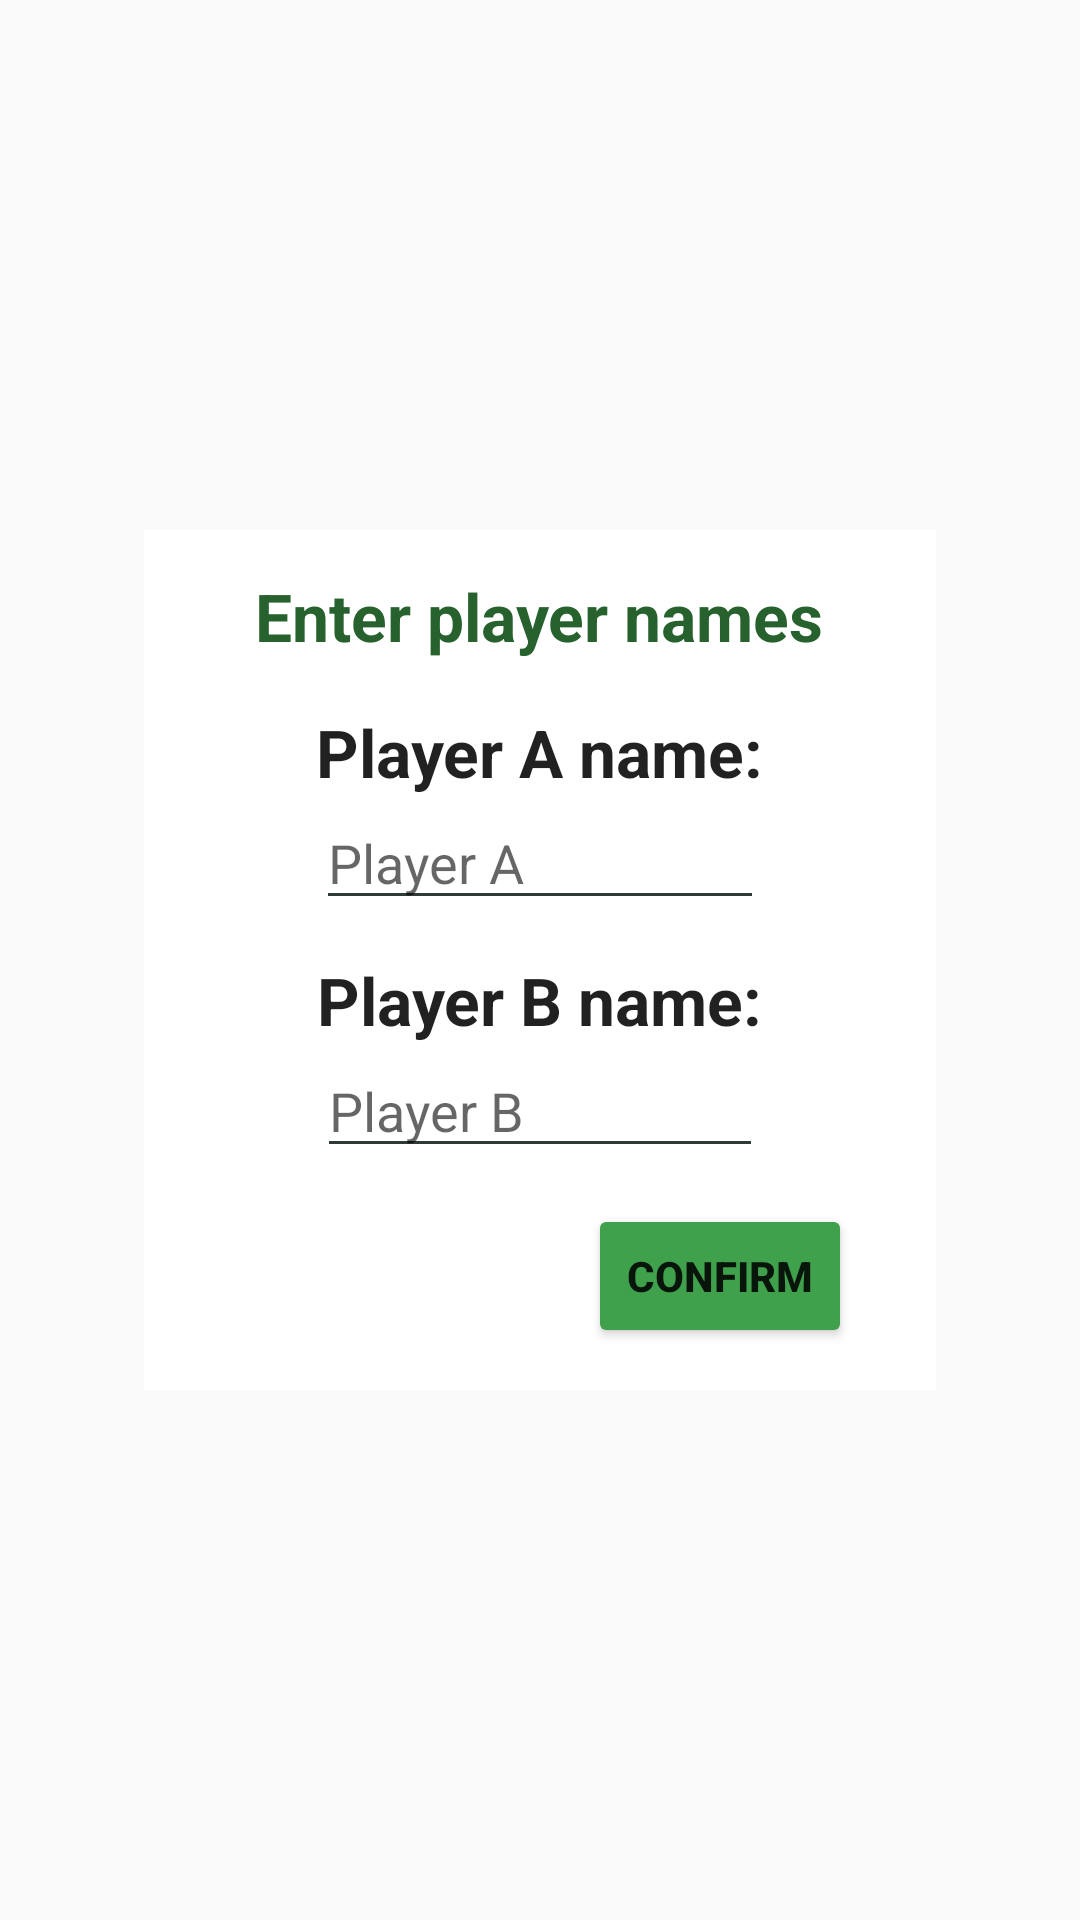

Write the Android layout XML for this screen, with the resource values it uses.
<!-- AndroidManifest.xml: application theme AppTheme -->
<!-- res/layout/activity_startscreen.xml -->
<?xml version="1.0" encoding="utf-8"?>
<RelativeLayout xmlns:android="http://schemas.android.com/apk/res/android"
    xmlns:tools="http://schemas.android.com/tools"
    android:id="@+id/activity_startscreen"
    android:layout_width="match_parent"
    android:layout_height="match_parent"
    tools:context="com.example.android.tennistracker.StartActivity">

    <ImageView
        android:layout_width="match_parent"
        android:layout_height="match_parent"
        android:layout_centerInParent="true"
        android:alpha="0.3"
        android:scaleType="centerCrop"
        android:src="@drawable/main_bg" />

    <RelativeLayout
        android:layout_width="wrap_content"
        android:layout_height="wrap_content"
        android:layout_centerInParent="true"
        android:layout_margin="48dp"
        android:background="@android:color/white"
        android:padding="14dp">

        <TextView
            android:id="@+id/startscreen_welcome"
            android:layout_width="wrap_content"
            android:layout_height="wrap_content"
            android:layout_centerHorizontal="true"
            android:paddingBottom="16dp"
            android:text="Enter player names"
            android:textAppearance="?android:attr/textAppearanceLarge"
            android:textColor="@color/colorPrimaryDark"
            android:textStyle="bold" />

        <LinearLayout
            android:id="@+id/startscreen_layout_a"
            android:layout_width="wrap_content"
            android:layout_height="wrap_content"
            android:layout_below="@id/startscreen_welcome"
            android:layout_centerHorizontal="true"
            android:orientation="vertical">

            <TextView
                android:layout_width="wrap_content"
                android:layout_height="wrap_content"
                android:text="Player A name:"
                android:textAppearance="?android:attr/textAppearanceLarge"
                android:textStyle="bold" />

            <EditText
                android:id="@+id/player_a_name"
                android:layout_width="match_parent"
                android:layout_height="wrap_content"
                android:hint="Player A" />
        </LinearLayout>

        <LinearLayout
            android:id="@+id/startscreen_layout_b"
            android:layout_width="wrap_content"
            android:layout_height="wrap_content"
            android:layout_below="@id/startscreen_layout_a"
            android:layout_centerHorizontal="true"
            android:orientation="vertical"
            android:padding="12dp">

            <TextView
                android:layout_width="wrap_content"
                android:layout_height="wrap_content"
                android:text="Player B name:"
                android:textAppearance="?android:attr/textAppearanceLarge"
                android:textStyle="bold" />

            <EditText
                android:id="@+id/player_b_name"
                android:layout_width="match_parent"
                android:layout_height="wrap_content"
                android:hint="Player B" />
        </LinearLayout>

        <Button
            android:id="@+id/startscreen_btn"
            android:layout_width="wrap_content"
            android:layout_height="wrap_content"
            android:layout_alignParentRight="true"
            android:layout_below="@id/startscreen_layout_b"
            android:layout_marginRight="14dp"
            android:onClick="goToMainActivity"
            android:text="Confirm"
            android:textStyle="bold" />

    </RelativeLayout>


</RelativeLayout>
<!-- resources referenced by this layout -->
<resources>
  <color name="colorPrimaryDark">#27612E</color>
  <style name="AppTheme" parent="Theme.AppCompat.Light">
          
          <item name="colorPrimary">#40A14C</item>
          <item name="colorPrimaryDark">#27612E</item>
          <item name="colorAccent">#40A14C</item>
          
          <item name="colorButtonNormal">#40A14C</item>
          <item name="colorControlNormal">#2f3b37</item>
          <item name="titleTextColor">#EFEBDF</item>
      </style>
</resources>
